Dataset: preprocessed_dr_dataset (GitHub, YASWINKUMAR02/EyeDiseaseNet). Classes: mild, moderate, proliferate DR, severe.

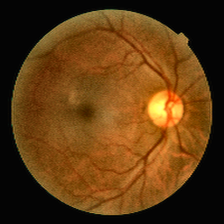
Label: mild

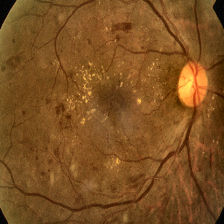
Label: severe

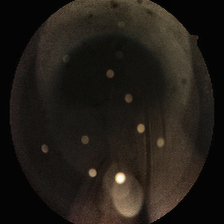
Label: moderate

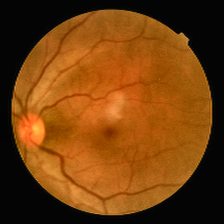
Label: mild

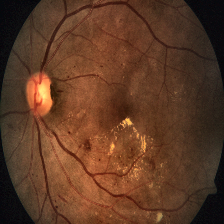
Label: severe

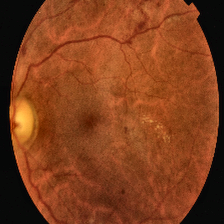
Label: proliferate DR
